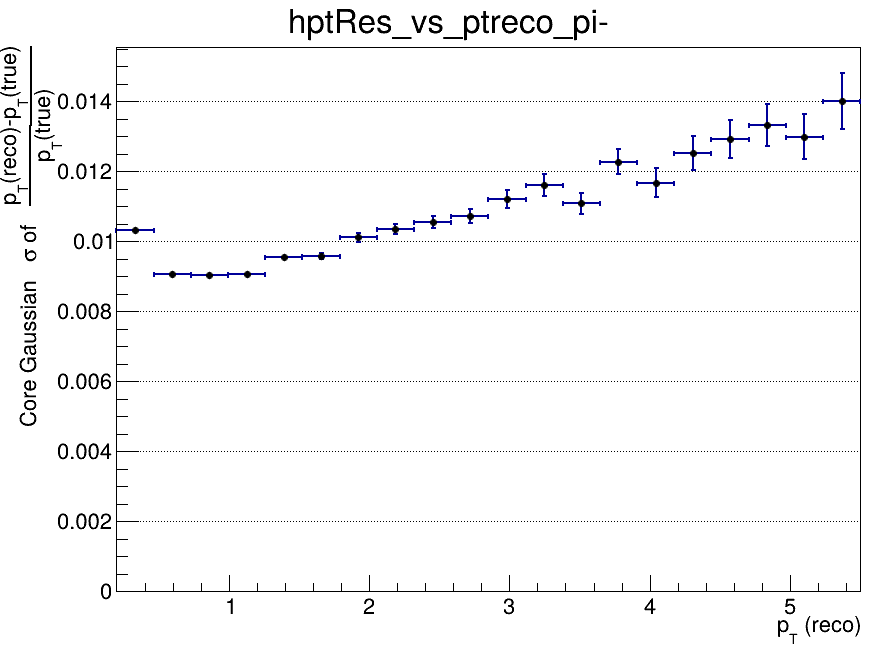

Values plotted in this chart, from the file beside it:
x_low, x_high, x_center, entries, mean, mean_error, sigma, sigma_error, chi2_ndf, iterations, fit_status
0.2, 0.465, 0.3325, 133411, -0.01533, 3.90866584159e-05, 0.01033, 4.01233833103e-05, 3.815, 3, 0
0.465, 0.73, 0.5975, 125382, -0.008487, 3.00727885959e-05, 0.009059, 3.02885315857e-05, 4.695, 3, 0
0.73, 0.995, 0.8625, 70614, -0.005687, 4.0089376553e-05, 0.009038, 4.02332498885e-05, 2.959, 3, 0
0.995, 1.26, 1.128, 40109, -0.004146, 5.37012354585e-05, 0.009059, 5.3996265926e-05, 2.089, 4, 0
1.26, 1.525, 1.393, 24396, -0.003264, 7.11769750528e-05, 0.009547, 7.07355293369e-05, 2.733, 3, 0
1.525, 1.79, 1.658, 15978, -0.002479, 9.0701886908e-05, 0.009579, 9.16373475085e-05, 0.7863, 4, 0
1.79, 2.055, 1.923, 10427, -0.001936, 0.0001166, 0.01011, 0.0001176, 1.737, 4, 0
2.055, 2.32, 2.188, 7340, -0.001527, 0.0001412, 0.01035, 0.0001418, 1.16, 4, 0
2.32, 2.585, 2.453, 5291, -0.001342, 0.0001713, 0.01055, 0.0001758, 0.912, 4, 0
2.585, 2.85, 2.718, 3924, -0.0009589, 0.0002019, 0.01072, 0.0002059, 1.376, 4, 0
2.85, 3.115, 2.983, 2904, -0.0003227, 0.0002454, 0.01121, 0.0002553, 1.984, 4, 0
3.115, 3.38, 3.248, 2298, 0.0002207, 0.0002916, 0.0116, 0.0003171, 1.362, 10, 0
3.38, 3.645, 3.513, 1847, 0.0002872, 0.0003025, 0.01108, 0.0002917, 0.5064, 3, 0
3.645, 3.91, 3.778, 1420, 0.0008088, 0.0003848, 0.01228, 0.0003579, 1.379, 3, 0
3.91, 4.175, 4.043, 1150, 0.0009107, 0.0004202, 0.01168, 0.0004189, 1.034, 5, 0
4.175, 4.44, 4.308, 961, 0.0004792, 0.000476, 0.01252, 0.0004785, 0.8104, 3, 0
4.44, 4.705, 4.573, 769, 0.001458, 0.0005525, 0.01292, 0.0005504, 0.7092, 4, 0
4.705, 4.97, 4.838, 631, 0.0007416, 0.0006305, 0.01333, 0.0006041, 0.6648, 4, 0
4.97, 5.235, 5.103, 541, 0.0009319, 0.0006615, 0.01299, 0.0006471, 0.8291, 3, 0
5.235, 5.5, 5.368, 417, 0.0007396, 0.0008625, 0.01402, 0.0007948, 1.282, 3, 0
